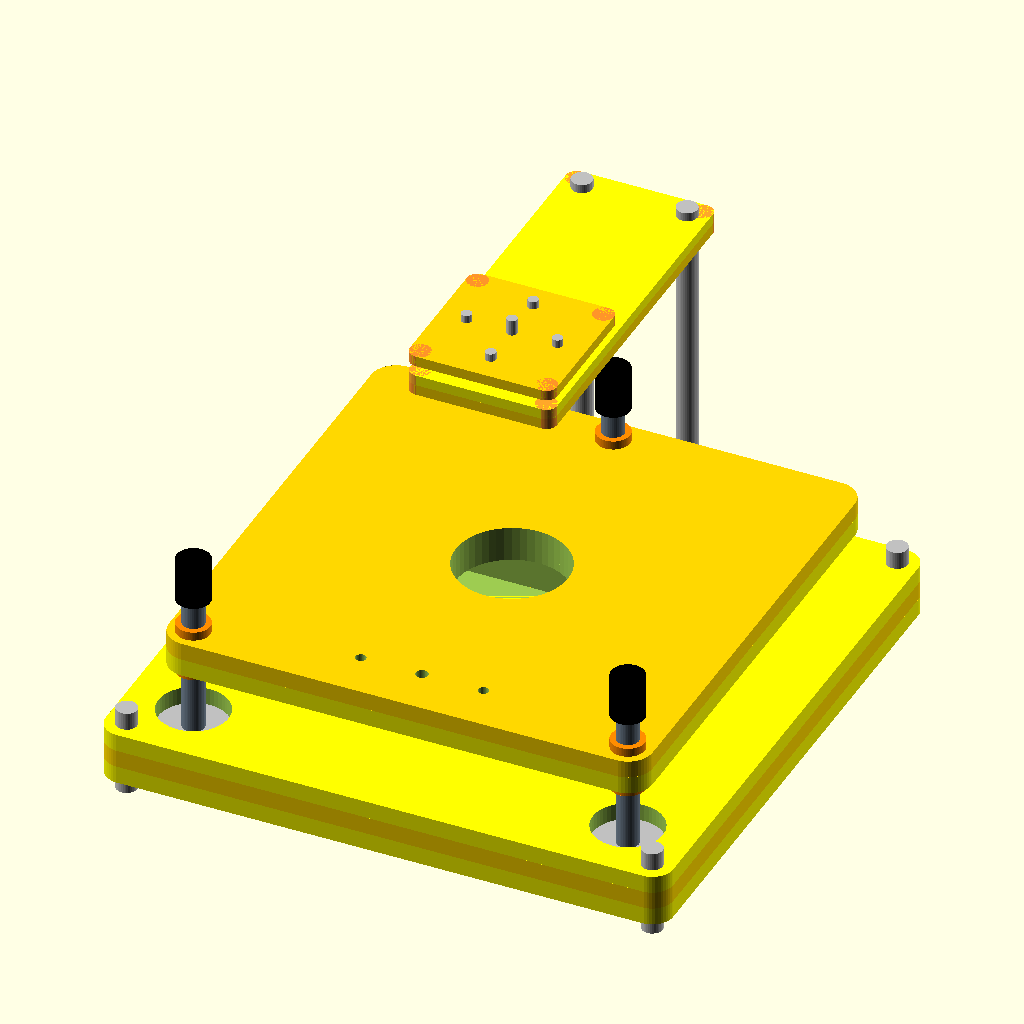
Cell 1: rendered with the file's own defaults.
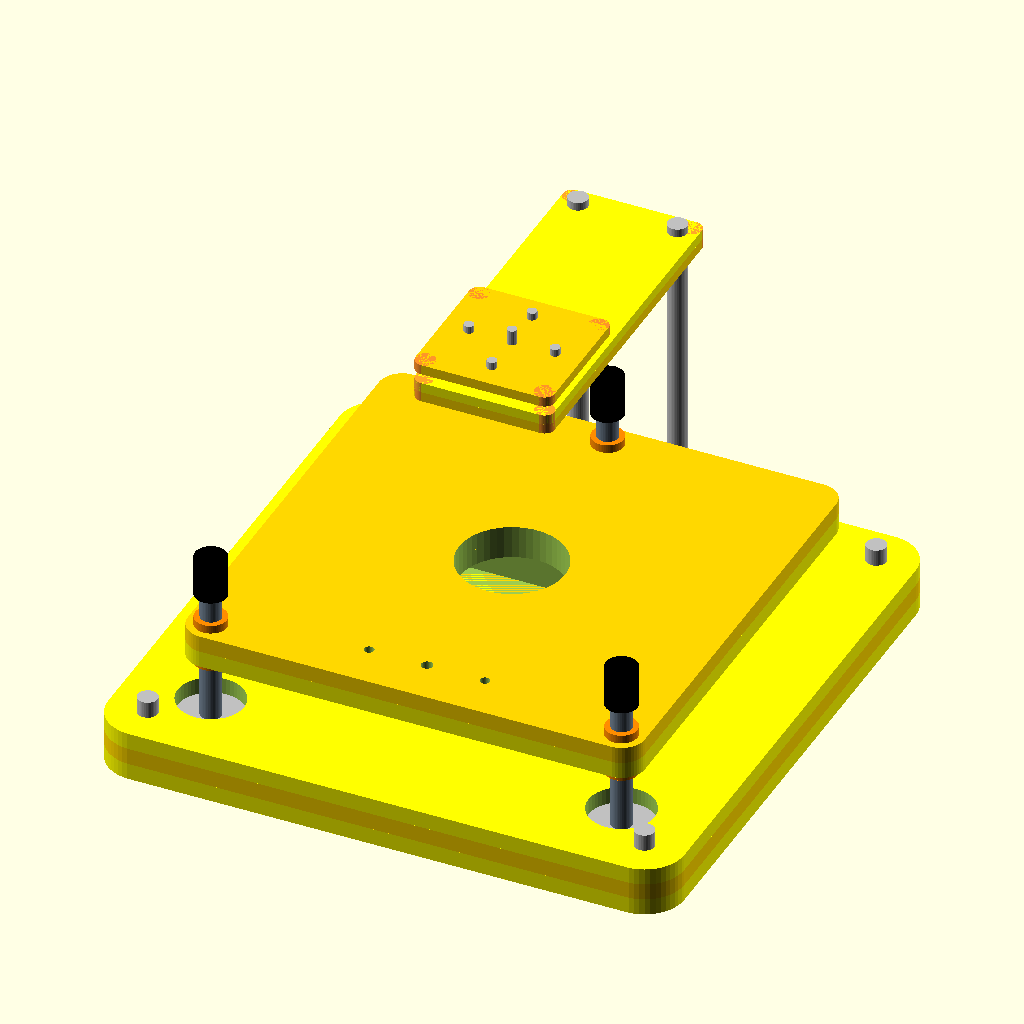
Cell 2: roundness_dia = 12 (everything else at default).
All cells are drawn from the same view direction (rotation 55°, 0°, 25°, orthographic, colour scheme Cornfield), but the view is re-fitted for each cell, so position and scale can differ between cells as well as the parameter.
The OpenSCAD source (files/RigSonyCCDPS3eyeBoardCameraOpenSCAD.scad):

/////////////////////////////
//////Simple rig/////////////
/////////////////////////////


//the parts have been sliced into sheets (for lasercutting), if you 3D print, make 'combined' .stl-files of sheet1&2 (bottom part), sheet3&4 (stage), sheet5&6 (LED holder), and sheet7 (to clamp down the LED), by compiling, rendering and exporting the parts together 

//optional parts are commented out (remove '*' to see)
// add '#' to highlight part/subtraction in red (useful to find and investigate parts) 

////////////////////////////////////////////////////
//VARIABLES - change them according to your needs //
////////////////////////////////////////////////////

roundness_dia = 6;//bottom part: radius of rounded edges (should be bigger than radius screws: M6>3)
roundness_dia2 = 7;//xyz-stage, take care for it being big enough for leadscrews and wall
roundness_dia3 = 3;//roundness of lightfixtures
//
x=75;//x-dimension of screwholes (stands) of bottom plate in mm; min size required for fitting our x/y stage in is around x= 70mm
z=5; //sheet thickness if you use a laser cutter
zLED=3; //sheet thickness LED and lens fixture, again, for lasercutting
min_wallsize = 0;//distance between cut holes and part outlines, use >=3 when using M6 screws to accomodate the nuts, only used in lightfixtures, quite obsolete right now
prop=5;//proportion x:light fixture holes

//variables for kinematic stage
radius_centerhole1 = 16; // r of centerhole_stage, bottom plate
radius_centerhole2 = 16; // r of centerhole_stage, top plate

radius_screws = 3; //radius of screws used (default M6)
radius_leadscrewnut = 4.8; //radius of leadscrew-nut for z-stage


diameter_steelbar = 6; // diameter for steelbar-inserts, kinematic stage
radius_magnet = 10; //radius of magnets used for kinematic stage

y=(x-radius_screws-radius_magnet);//dimension (leadscrew-holes) of stage

stage_height = 30; //height of stage (just for drawing)
light_height = 100; //height of light fixture (just for drawing)
screw_connector1_height = 85; //height of screw connector1 (just for drawing), optional part (commented out)
screw_connector2_height = 70; //height of screw connector2 (just for drawing), optional part (commented out)

//Light fixture variables
LED_radius = 11.5; //half of the LED diameter
makesmaller = 1.5; //hole for LED to sit on (must be smaller than LED diameter)
LED_radius1 = LED_radius - makesmaller;
radius_LEDscrews = 1.5; //radius of screws on LED part (defaultM3)

//lens fixture variables (optional parts if you want to use a standard optics lens to focus the light onto the sample, commented out)
radius_LENS = 6.5; //radius of collimating lens used (1/2-inch optics)
indent_LENS = 1; //make radius smaller for parts that hold lens in place

//space to mount PS3 eye camera (so that the assembly doesn't have to be that high
ps3_space = 75;


//optional mounted xy-stage: variables
xystagemiddleholedistance = 55;//check your stage and figure out where/how to mount
xystagemiddleholeradius = 1.75;
xystageoffcenterholedistance = 55;
xystageoffcenterholeoffset = 17.5;
xystageoffcenterholeradius = 1.5;

//variables for illustration of added hardware
radius_leadscrew = 3.14;


/////////////////////////////////////////////////////////////
/////////////////SHEET1 (bottom part)///////////////////////
////////////////////////////////////////////////////////////

difference ()
{

$fn=50;
   color ("yellow", a=1.0)
   translate ([0,0,0])
   hull()
   {
        translate ([x,x,0])
        cylinder(r = roundness_dia, h = z, $fa=1, $fs=0.5, center = true);
        translate ([-x,x,0])
        cylinder(r = roundness_dia, h = z, $fa=1, $fs=0.5, center = true);
        translate ([x,-x,0])
        cylinder(r = roundness_dia, h = z, $fa=1, $fs=0.5, center = true);
        translate ([-x,-x,0])
        cylinder(r = roundness_dia, h = z, $fa=1, $fs=0.5, center = true);
   }


//screwholes
//top right
translate ([x, x, -z]) 
cylinder(r = radius_screws, h = 2*z, $fa=1, $fs=0.5);
//top left
translate ([-x, x, -z]) 
cylinder(r = radius_screws, h = 2*z, $fa=1, $fs=0.5);
//bottom right
translate ([x, -x, -z]) 
cylinder(r = radius_screws, h = 2*z, $fa=1, $fs=0.5);
//bottom left
translate ([-x, -x, -z]) 
cylinder(r = radius_screws, h = 2*z, $fa=1, $fs=0.5);

//screwholes for light-fixture
//top right
translate ([x/prop, x, -z]) 
cylinder(r = radius_screws, h = 2*z, $fa=1, $fs=0.5);
//top left
translate ([-x/prop, x, -z]) 
cylinder(r = radius_screws, h = 2*z, $fa=1, $fs=0.5);
}

/////////////////////////////////////////////////////////////////////
////SHEET2 (bottom part, second layer with steel bars)//////////////
////////////////////////////////////////////////////////////////////
translate ([0,0,z]) 
{
difference ()
{

$fn=50;
   color ("gold", a=1.0)
   translate ([0,0,0])
   hull()
   {
        translate ([x,x,0])
        cylinder(r = roundness_dia, h = z, $fa=1, $fs=0.5, center = true);
        translate ([-x,x,0])
        cylinder(r = roundness_dia, h = z, $fa=1, $fs=0.5, center = true);
        translate ([x,-x,0])
        cylinder(r = roundness_dia, h = z, $fa=1, $fs=0.5, center = true);
        translate ([-x,-x,0])
        cylinder(r = roundness_dia, h = z, $fa=1, $fs=0.5, center = true);
   }
//centerhole
translate ([0, 0, 0]) 
cube([ps3_space,ps3_space,3*z],center=true);
//screwholes
//top right
translate ([x, x, 0]) 
cylinder(r = radius_screws, h = 2*z, $fa=1, $fs=0.5);
//top left
translate ([-x, x, 0]) 
cylinder(r = radius_screws, h = 2*z, $fa=1, $fs=0.5);
//bottom right
translate ([x, -x, 0]) 
cylinder(r = radius_screws, h = 2*z, $fa=1, $fs=0.5);
//bottom left
translate ([-x, -x, 0]) 
cylinder(r = radius_screws, h = 2*z, $fa=1, $fs=0.5);

//screwholes for light-fixture
//top right
translate ([x/prop, x, 0]) 
cylinder(r = radius_screws, h = 2*z, $fa=1, $fs=0.5);
//top left
translate ([-x/prop, x, 0]) 
cylinder(r = radius_screws, h = 2*z, $fa=1, $fs=0.5);

//magnet-inserts
//bottom right
translate ([y, -y, 0]) 
rotate([0, 0, 90])
cylinder(h = 2*z, r=radius_magnet, $fa=1, $fs=0.5,center = true);

//bottom left
translate ([-y, -y, 0]) 
rotate([0, 0, -90])
cylinder(h = 2*z, r=radius_magnet, $fa=1, $fs=0.5,center = true);

//top middle
translate ([0, y, 0]) 
rotate([0, 0, 45])
cylinder(h = 2*z, r=radius_magnet, $fa=1, $fs=0.5,center = true);
//top middle (steelbar-insert)
translate ([0, y, 0]) 
rotate([0, 0, 90])
cube ([2*radius_magnet+diameter_steelbar, 2*diameter_steelbar,2*z], center = true);


}}

/////////////////////////////////////////////////////////////////////
////SHEET2.5 (bottom part, second layer with steel bars)//////////////
////////////////////////////////////////////////////////////////////
translate ([0,0,2*z]) 
{
difference ()
{

$fn=50;
   color ("yellow", a=1.0)
   translate ([0,0,0])
   hull()
   {
        translate ([x,x,0])
        cylinder(r = roundness_dia, h = z, $fa=1, $fs=0.5, center = true);
        translate ([-x,x,0])
        cylinder(r = roundness_dia, h = z, $fa=1, $fs=0.5, center = true);
        translate ([x,-x,0])
        cylinder(r = roundness_dia, h = z, $fa=1, $fs=0.5, center = true);
        translate ([-x,-x,0])
        cylinder(r = roundness_dia, h = z, $fa=1, $fs=0.5, center = true);
   }
//centerhole
translate ([0, 0, 0]) 
cube([ps3_space,ps3_space,3*z],center=true);
//screwholes
//top right
translate ([x, x, 0]) 
cylinder(r = radius_screws, h = 2*z, $fa=1, $fs=0.5);
//top left
translate ([-x, x, 0]) 
cylinder(r = radius_screws, h = 2*z, $fa=1, $fs=0.5);
//bottom right
translate ([x, -x, 0]) 
cylinder(r = radius_screws, h = 2*z, $fa=1, $fs=0.5);
//bottom left
translate ([-x, -x, 0]) 
cylinder(r = radius_screws, h = 2*z, $fa=1, $fs=0.5);

//screwholes for light-fixture
//top right
translate ([x/prop, x, 0]) 
cylinder(r = radius_screws, h = 2*z, $fa=1, $fs=0.5);
//top left
translate ([-x/prop, x, 0]) 
cylinder(r = radius_screws, h = 2*z, $fa=1, $fs=0.5);

//magnet-inserts
//bottom right
translate ([y, -y, 0]) 
rotate([0, 0, 90])
cylinder(h = 2*z, r=radius_magnet, $fa=1, $fs=0.5,center = true);

//bottom left
translate ([-y, -y, 0]) 
rotate([0, 0, -90])
cylinder(h = 2*z, r=radius_magnet, $fa=1, $fs=0.5,center = true);

//top middle
translate ([0, y, 0]) 
rotate([0, 0, 45])
cylinder(h = 2*z, r=radius_magnet, $fa=1, $fs=0.5,center = true);
//top middle (steelbar-insert)
translate ([0, y, 0]) 
rotate([0, 0, 90])
cube ([2*radius_magnet+diameter_steelbar, 2*diameter_steelbar,2*z], center = true);


}}


/////////////////////////////////////////////////////////////
/////////////////SHEET3 (xyz-stage, first layer)//////////////////////
////////////////////////////////////////////////////////////

difference ()
{

$fn=50;
   color ("yellow", a=1.0)
   translate ([0,0,stage_height])
   hull()
   {
        translate ([y,y,0])
        cylinder(r = roundness_dia2, h = z, $fa=1, $fs=0.5, center = true);
        translate ([-y,y,0])
        cylinder(r = roundness_dia2, h = z, $fa=1, $fs=0.5, center = true);
        translate ([y,-y,0])
        cylinder(r = roundness_dia2, h = z, $fa=1, $fs=0.5, center = true);
        translate ([-y,-y,0])
        cylinder(r = roundness_dia2, h = z, $fa=1, $fs=0.5, center = true);
   }
//centerhole
translate ([0, 0, (stage_height-z)]) 
cylinder(r = radius_centerhole1, h = 2*z, $fa=1, $fs=0.5);

//leadscrewnut-holes
//top middle
translate ([0, y, (stage_height-z)]) 
cylinder(r = radius_leadscrewnut, h = 2*z, $fa=1, $fs=0.5);
//top left
translate ([-y, -y, (stage_height-z)]) 
cylinder(r = radius_leadscrewnut, h = 2*z, $fa=1, $fs=0.5);
//bottom right
translate ([y, -y, (stage_height-z)]) 
cylinder(r = radius_leadscrewnut, h = 2*z, $fa=1, $fs=0.5);

//holes for a x/y stage (optional), if not used, comment out
//middle
translate ([0, -xystagemiddleholedistance, (stage_height-z)]) 
cylinder(r = xystagemiddleholeradius, h = 2*z, $fa=1, $fs=0.5);
//left
translate ([-xystageoffcenterholeoffset, -xystageoffcenterholedistance, (stage_height-z)])
cylinder(r = xystageoffcenterholeradius, h = 2*z, $fa=1, $fs=0.5);
//right
translate ([xystageoffcenterholeoffset, -xystageoffcenterholedistance, (stage_height-z)])
cylinder(r = xystageoffcenterholeradius, h = 2*z, $fa=1, $fs=0.5);

}

/////////////////////////////////////////////////////////////
/////////////////SHEET4 (xyz-stage, second layer)//////////////////////
////////////////////////////////////////////////////////////

difference ()
{

$fn=50;
   color ("gold", a=1.0)
   translate ([0,0,stage_height+z])
   hull()
   {
        translate ([y,y,0])
        cylinder(r = roundness_dia2, h = z, $fa=1, $fs=0.5, center = true);
        translate ([-y,y,0])
        cylinder(r = roundness_dia2, h = z, $fa=1, $fs=0.5, center = true);
        translate ([y,-y,0])
        cylinder(r = roundness_dia2, h = z, $fa=1, $fs=0.5, center = true);
        translate ([-y,-y,0])
        cylinder(r = roundness_dia2, h = z, $fa=1, $fs=0.5, center = true);
   }
//centerhole
translate ([0, 0, (stage_height)]) 
cylinder(r = radius_centerhole2, h = 2*z, $fa=1, $fs=0.5);

//leadscrewnut-holes
//top middle
translate ([0, y, (stage_height)]) 
cylinder(r = radius_leadscrewnut, h = 2*z, $fa=1, $fs=0.5);
//top left
translate ([-y, -y, (stage_height)]) 
cylinder(r = radius_leadscrewnut, h = 2*z, $fa=1, $fs=0.5);
//bottom right
translate ([y, -y, (stage_height)]) 
cylinder(r = radius_leadscrewnut, h = 2*z, $fa=1, $fs=0.5);

//holes for a x/y stage (optional), if not used, comment out
//middle
translate ([0, -xystagemiddleholedistance, (stage_height)]) 
cylinder(r = xystagemiddleholeradius, h = 2*z, $fa=1, $fs=0.5);
//left
translate ([-xystageoffcenterholeoffset, -xystageoffcenterholedistance, (stage_height)])
cylinder(r = xystageoffcenterholeradius, h = 2*z, $fa=1, $fs=0.5);
//right
translate ([xystageoffcenterholeoffset, -xystageoffcenterholedistance, (stage_height)])
cylinder(r = xystageoffcenterholeradius, h = 2*z, $fa=1, $fs=0.5);
}

/////////////////////////////////////////////////////////////
/////////////////SHEET5 (lightfixture_bottom plate)//////////
////////////////////////////////////////////////////////////

difference ()
{

if ((LED_radius+2*radius_screws) > (x/prop+radius_screws+min_wallsize))
{ 
   $fn=50;
   color ("gold", a=1.0)
   translate ([0,0,light_height])
   hull()
   {
        translate ([-(LED_radius+2*radius_screws),-(LED_radius+2*radius_screws),0])
        #cylinder(r = roundness_dia3, h = zLED, $fa=1, $fs=0.5, center = true);
        translate ([(LED_radius+2*radius_screws),-(LED_radius+2*radius_screws),0])
        #cylinder(r = roundness_dia3, h = zLED, $fa=1, $fs=0.5, center = true);
        translate ([(LED_radius+2*radius_screws),x+radius_screws,0])
        #cylinder(r = roundness_dia3, h = zLED, $fa=1, $fs=0.5, center = true);
        translate ([-(LED_radius+2*radius_screws),x+radius_screws,0])
        #cylinder(r = roundness_dia3, h = zLED, $fa=1, $fs=0.5, center = true);
    }
}
else {
//cube ([2*(x/prop+radius_screws+min_wallsize), 2*(x+radius_screws+min_wallsize),zLED], center = true);
   $fn=50;
   color ("gold", a=1.0)
   translate ([0,0,light_height])
   hull()
   {
        translate ([-(x/prop+radius_screws+min_wallsize),-(LED_radius+2*radius_screws),0])
        #cylinder(r = roundness_dia3, h = zLED, $fa=1, $fs=0.5, center = true);
        translate ([(x/prop+radius_screws+min_wallsize),-(LED_radius+2*radius_screws),0])
        #cylinder(r = roundness_dia3, h = zLED, $fa=1, $fs=0.5, center = true);
        translate ([(x/prop+radius_screws+min_wallsize),x+radius_screws,0])
        #cylinder(r = roundness_dia3, h = zLED, $fa=1, $fs=0.5, center = true);
        translate ([-(x/prop+radius_screws+min_wallsize),x+radius_screws,0])
        #cylinder(r = roundness_dia3, h = zLED, $fa=1, $fs=0.5, center = true);
    }
}

//centerhole (for LED)
translate ([0, 0, (light_height)]) {
rotate([0, 0, 90])
cylinder(h = 2*zLED, r=LED_radius1, $fn=6,center = true);
}
//mounting holes for assembly
//top middle
translate ([0, (LED_radius+min_wallsize+radius_LEDscrews), (light_height-zLED)])
cylinder(r = radius_LEDscrews, h = 2*zLED, $fa=1, $fs=0.5);
//bottom middle
translate ([0, -(LED_radius+min_wallsize+radius_LEDscrews), (light_height-zLED)])
cylinder(r = radius_LEDscrews, h = 2*zLED, $fa=1, $fs=0.5);
//middle right
translate ([(LED_radius+min_wallsize+radius_LEDscrews), 0, (light_height-zLED)])
cylinder(r = radius_LEDscrews, h = 2*zLED, $fa=1, $fs=0.5);
//middle left
translate ([-(LED_radius+min_wallsize+radius_LEDscrews), 0, (light_height-zLED)])
cylinder(r = radius_LEDscrews, h = 2*zLED, $fa=1, $fs=0.5);

//screwholes for light-fixture
//top right
translate ([x/prop, x, (light_height-zLED)]) 
cylinder(r = radius_screws, h = 2*zLED, $fa=1, $fs=0.5);
//top left
translate ([-x/prop, x, (light_height-zLED)]) 
cylinder(r = radius_screws, h = 2*zLED, $fa=1, $fs=0.5);

}

/////////////////////////////////////////////////////////////
/////////////////SHEET6 (lightfixture_top plate)//////////
////////////////////////////////////////////////////////////

difference ()
{
if ((LED_radius+2*radius_screws) > (x/prop+radius_screws+min_wallsize))
{ 
   $fn=50;
   color ("yellow", a=1.0)
   translate ([0,0,light_height+zLED])
   hull()
   {
        translate ([-(LED_radius+2*radius_screws),-(LED_radius+2*radius_screws),0])
        #cylinder(r = roundness_dia3, h = zLED, $fa=1, $fs=0.5, center = true);
        translate ([(LED_radius+2*radius_screws),-(LED_radius+2*radius_screws),0])
        #cylinder(r = roundness_dia3, h = zLED, $fa=1, $fs=0.5, center = true);
        translate ([(LED_radius+2*radius_screws),x+radius_screws,0])
        #cylinder(r = roundness_dia3, h = zLED, $fa=1, $fs=0.5, center = true);
        translate ([-(LED_radius+2*radius_screws),x+radius_screws,0])
        #cylinder(r = roundness_dia3, h = zLED, $fa=1, $fs=0.5, center = true);
    }
}
else {
   $fn=50;
   color ("yellow", a=1.0)
   translate ([0,0,light_height+zLED])
   hull()
   {
        translate ([-(x/prop+radius_screws+min_wallsize),-(LED_radius+2*radius_screws),0])
        #cylinder(r = roundness_dia3, h = zLED, $fa=1, $fs=0.5, center = true);
        translate ([(x/prop+radius_screws+min_wallsize),-(LED_radius+2*radius_screws),0])
        #cylinder(r = roundness_dia3, h = zLED, $fa=1, $fs=0.5, center = true);
        translate ([(x/prop+radius_screws+min_wallsize),x+radius_screws,0])
        #cylinder(r = roundness_dia3, h = zLED, $fa=1, $fs=0.5, center = true);
        translate ([-(x/prop+radius_screws+min_wallsize),x+radius_screws,0])
        #cylinder(r = roundness_dia3, h = zLED, $fa=1, $fs=0.5, center = true);
    }
}
//centerhole (for LED)
translate ([0, 0, (light_height+zLED)])
rotate([0, 0, 90])
cylinder(h = 2*zLED, r=LED_radius, $fn=6,center = true);

//mounting holes for assembly
//top right
translate ([x/prop, x, (light_height)]) 
cylinder(r = radius_screws, h = 2*zLED, $fa=1, $fs=0.5);
//top left
translate ([-x/prop, x, (light_height)]) 
cylinder(r = radius_screws, h = 2*zLED, $fa=1, $fs=0.5);

//holes for LED and lens fixtures
//top middle
translate ([0, (LED_radius+min_wallsize+radius_LEDscrews), (light_height)])
cylinder(r = radius_LEDscrews, h = 2*zLED, $fa=1, $fs=0.5);
//bottom middle
translate ([0, -(LED_radius+min_wallsize+radius_LEDscrews), (light_height)])
cylinder(r = radius_LEDscrews, h = 2*zLED, $fa=1, $fs=0.5);
//middle right
translate ([(LED_radius+min_wallsize+radius_LEDscrews), 0, (light_height)])
cylinder(r = radius_LEDscrews, h = 2*zLED, $fa=1, $fs=0.5);
//middle left
translate ([-(LED_radius+min_wallsize+radius_LEDscrews), 0, (light_height)])
cylinder(r = radius_LEDscrews, h = 2*zLED, $fa=1, $fs=0.5);
}


/////////////////////////////////////////////////////////////
/////////////////SHEET7 (LED_holder upmost plate)//////////
////////////////////////////////////////////////////////////

difference ()
{

if ((LED_radius+2*radius_screws) > (x/prop+radius_screws+min_wallsize))
{ 
   $fn=50;
   color ("gold", a=1.0)
   translate ([0,0,light_height+3*zLED])
   hull()
   {
        translate ([-(LED_radius+2*radius_screws),-(LED_radius+2*radius_screws),0])
        #cylinder(r = roundness_dia3, h = zLED, $fa=1, $fs=0.5, center = true);
        translate ([(LED_radius+2*radius_screws),-(LED_radius+2*radius_screws),0])
        #cylinder(r = roundness_dia3, h = zLED, $fa=1, $fs=0.5, center = true);
        translate ([(LED_radius+2*radius_screws),(LED_radius+2*radius_screws),0])
        #cylinder(r = roundness_dia3, h = zLED, $fa=1, $fs=0.5, center = true);
        translate ([-(LED_radius+2*radius_screws),(LED_radius+2*radius_screws),0])
        #cylinder(r = roundness_dia3, h = zLED, $fa=1, $fs=0.5, center = true);
    }
}
else {
   $fn=50;
   color ("gold", a=1.0)
   translate ([0,0,light_height+3*zLED])
   hull()
   {
        translate ([-(x/prop+radius_screws+min_wallsize),-(LED_radius+2*radius_screws),0])
        #cylinder(r = roundness_dia3, h = zLED, $fa=1, $fs=0.5, center = true);
        translate ([(x/prop+radius_screws+min_wallsize),-(LED_radius+2*radius_screws),0])
        #cylinder(r = roundness_dia3, h = zLED, $fa=1, $fs=0.5, center = true);
        translate ([(x/prop+radius_screws+min_wallsize),(LED_radius+2*radius_screws),0])
        #cylinder(r = roundness_dia3, h = zLED, $fa=1, $fs=0.5, center = true);
        translate ([-(x/prop+radius_screws+min_wallsize),(LED_radius+2*radius_screws),0])
        #cylinder(r = roundness_dia3, h = zLED, $fa=1, $fs=0.5, center = true);
    }
}



//centerhole (M3) to hold LED in place
translate ([0, 0, (light_height+2*zLED)])
cylinder(r = (radius_LEDscrews), h = 2*zLED, $fa=1, $fs=0.5);


//holes for LED and lens fixtures
//top middle
translate ([0, (LED_radius+min_wallsize+radius_LEDscrews), (light_height+2*zLED)])
cylinder(r = radius_LEDscrews, h = 2*zLED, $fa=1, $fs=0.5);
//bottom middle
translate ([0, -(LED_radius+min_wallsize+radius_LEDscrews), (light_height+2*zLED)])
cylinder(r = radius_LEDscrews, h = 2*zLED, $fa=1, $fs=0.5);
//middle right
translate ([(LED_radius+min_wallsize+radius_LEDscrews), 0, (light_height+2*zLED)])
cylinder(r = radius_LEDscrews, h = 2*zLED, $fa=1, $fs=0.5);
//middle left
translate ([-(LED_radius+min_wallsize+radius_LEDscrews), 0, (light_height+2*zLED)])
cylinder(r = radius_LEDscrews, h = 2*zLED, $fa=1, $fs=0.5);
}


////////////////////////////
////////////////////////////
// Just for illustration ///
////////////////////////////
////////////////////////////
/////HARDWARE///////////////
////////////////////////////
////////////////////////////

///////////////////
//Bottom Screws
//top right
color ("silver", a=1.0)
translate ([x, x, z]) 
cylinder(r = radius_screws, h = 5*z, $fa=1, $fs=0.5, center = true);
//top left
color ("silver", a=1.0)
translate ([-x, x, z]) 
cylinder(r = radius_screws, h = 5*z, $fa=1, $fs=0.5, center = true);
//bottom right
color ("silver", a=1.0)
translate ([x, -x, z]) 
cylinder(r = radius_screws, h = 5*z, $fa=1, $fs=0.5, center = true);
//bottom left
color ("silver", a=1.0)
translate ([-x, -x, z]) 
cylinder(r = radius_screws, h = 5*z, $fa=1, $fs=0.5, center = true);

///////////////////////////
//screws for light-fixture
//top right
color ("silver", a=1.0)
translate ([x/prop, x, -z]) 
cylinder(r = radius_screws, h = (4*zLED+light_height), $fa=1, $fs=0.5);
//top left
color ("silver", a=1.0)
translate ([-x/prop, x, -z]) 
cylinder(r = radius_screws, h = (4*zLED+light_height), $fa=1, $fs=0.5);

///////////////////
//magnets and steelbar-inserts

//bottom right_magnet
color ("silver", a=1.0)
translate ([y, -y, z]) 
rotate([0, 0, -90])
cylinder(h = z, r=radius_magnet, $fa=1, $fs=0.5,center = true);

//bottom left_magnet
color ("silver", a=1.0)
translate ([-y, -y, z]) 
rotate([0, 0, -90])
cylinder(h = z, r=radius_magnet, $fa=1, $fs=0.5,center = true);
//top middle_magnet
color ("silver", a=1.0)
translate ([0, y, z]) 
rotate([0, 0, 45])
cylinder(h = z, r=radius_magnet, $fa=1, $fs=0.5,center = true);
//top middle (steelbar-insert)
color ("silver", a=1.0)
translate ([0, y, z]) 
rotate([0, 0, 90])
cube ([2*radius_magnet+diameter_steelbar, 2*diameter_steelbar,z], center = true);
/////////////////////
//leadscrewnut
//top middle
color ("darkorange", a=1.0)
translate ([0, y, (stage_height-z)]) 
cylinder(r = radius_leadscrewnut, h = 3*z, $fa=1, $fs=0.5);
//top left
color ("darkorange", a=1.0)
translate ([-y, -y, (stage_height-z)]) 
cylinder(r = radius_leadscrewnut, h = 3*z, $fa=1, $fs=0.5);
//bottom right
color ("darkorange", a=1.0)
translate ([y, -y, (stage_height-z)]) 
cylinder(r = radius_leadscrewnut, h = 3*z, $fa=1, $fs=0.5);

/////////////////////
//leadscrews
//screw top middle
color ("slategray", a=1.0)
translate ([0, y, (1.5*z)]) 
cylinder(r = radius_leadscrew, h = 8*z, $fa=1, $fs=0.5);
//screw top left
color ("slategray", a=1.0)
translate ([-y, -y, (1.5*z)]) 
cylinder(r = radius_leadscrew, h = 8*z, $fa=1, $fs=0.5);
//screw bottom right
color ("slategray", a=1.0)
translate ([y, -y, (1.5*z)]) 
cylinder(r = radius_leadscrew, h = 8*z, $fa=1, $fs=0.5);

//hat top middle
color ("black", a=1.0)
translate ([0, y, (9.5*z)]) 
cylinder(r = radius_leadscrewnut, h = 2.5*z, $fa=1, $fs=0.5);
//hat top left
color ("black", a=1.0)
translate ([-y, -y, (9.5*z)]) 
cylinder(r = radius_leadscrewnut, h = 2.5*z, $fa=1, $fs=0.5);
//hat bottom right
color ("black", a=1.0)
translate ([y, -y, (9.5*z)]) 
cylinder(r = radius_leadscrewnut, h = 2.5*z, $fa=1, $fs=0.5);

//////////////////////
//light fixture-screws (M3)

//centerholescrew (fixes the LED in place and serves as heatsink)
color ("silver", a=1.0)
translate ([0, 0, (light_height+1*zLED)])
cylinder(r = (radius_LEDscrews), h = 4*zLED, $fa=1, $fs=0.5);


//////////////
//LED ('star' (hexagonal)-shaped)
union ()
{
color ("orangered", a=1.0)
translate ([0, 0, (light_height+0.5*zLED)])
rotate([0, 0, 90])
cylinder(h = zLED, r=LED_radius, $fn=6,center = true);

color ("orangered", a=1.0)
translate ([0, 0, (light_height-0.25*zLED)])
sphere (2.5);
}

//screws for LED and lens fixtures
//top middle
color ("silver", a=1.0)
translate ([0, (LED_radius+min_wallsize+radius_LEDscrews), (light_height-1.25*zLED)])
cylinder(r = radius_LEDscrews, h = 5.5*zLED, $fa=1, $fs=0.5);
//bottom middle
color ("silver", a=1.0)
translate ([0, -(LED_radius+min_wallsize+radius_LEDscrews), (light_height-1.25*zLED)])
cylinder(r = radius_LEDscrews, h = 5.5*zLED, $fa=1, $fs=0.5);
//middle right
color ("silver", a=1.0)
translate ([(LED_radius+min_wallsize+radius_LEDscrews), 0, (light_height-1.25*zLED)])
cylinder(r = radius_LEDscrews, h = 5.5*zLED, $fa=1, $fs=0.5);
//middle left
color ("silver", a=1.0)
translate ([-(LED_radius+min_wallsize+radius_LEDscrews), 0, (light_height-1.25*zLED)])
cylinder(r = radius_LEDscrews, h = 5.5*zLED, $fa=1, $fs=0.5);
Customizer parameters (derived from the source; name, type, default, range or options):
roundness_dia: number, default 6
roundness_dia2: number, default 7
roundness_dia3: number, default 3
x: number, default 75
z: number, default 5
zLED: number, default 3
min_wallsize: number, default 0
prop: number, default 5
radius_centerhole1: number, default 16
radius_centerhole2: number, default 16
radius_screws: number, default 3
radius_leadscrewnut: number, default 4.8
diameter_steelbar: number, default 6
radius_magnet: number, default 10
stage_height: number, default 30
light_height: number, default 100
screw_connector1_height: number, default 85
screw_connector2_height: number, default 70
LED_radius: number, default 11.5
makesmaller: number, default 1.5
radius_LEDscrews: number, default 1.5
radius_LENS: number, default 6.5
indent_LENS: number, default 1
ps3_space: number, default 75
xystagemiddleholedistance: number, default 55
xystagemiddleholeradius: number, default 1.75
xystageoffcenterholedistance: number, default 55
xystageoffcenterholeoffset: number, default 17.5
xystageoffcenterholeradius: number, default 1.5
radius_leadscrew: number, default 3.14
